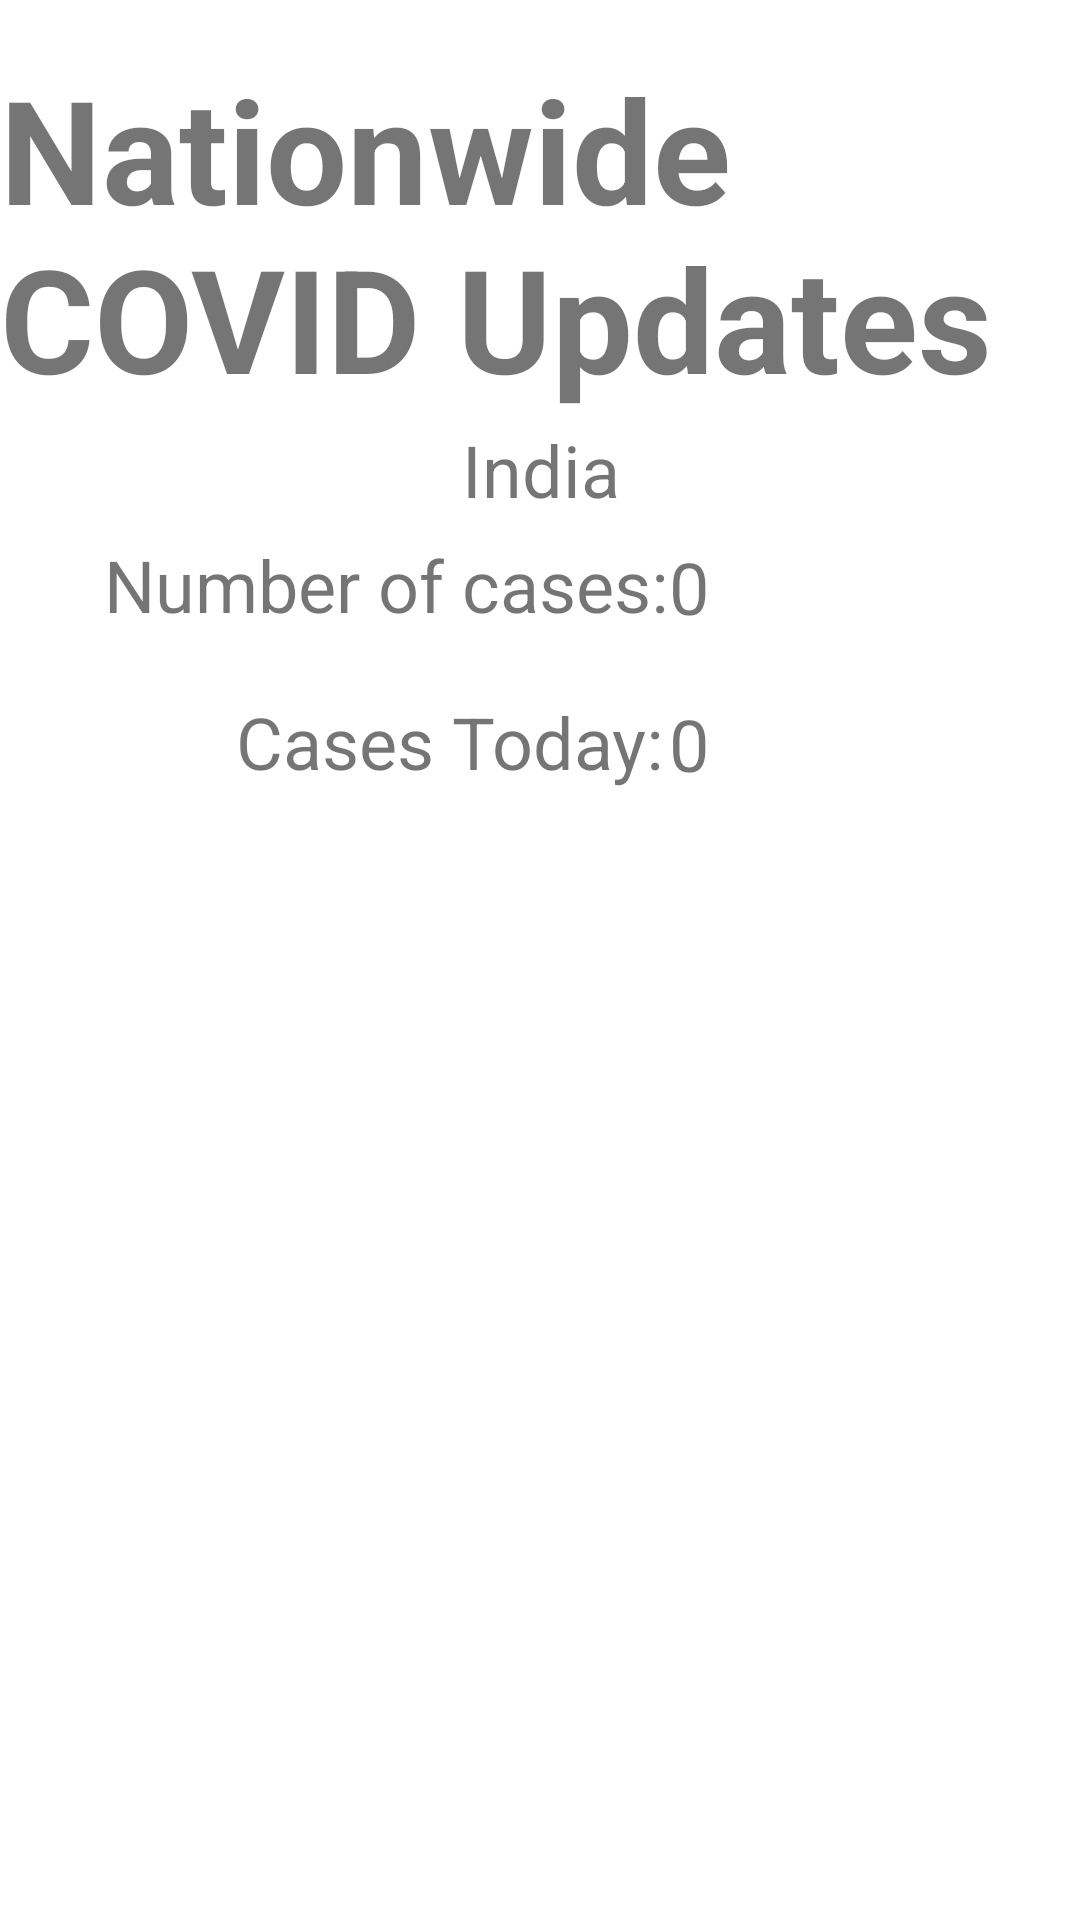

Here is an Android app screen rendered from its layout file. Give the layout XML and the strings, colors and styles it references.
<!-- AndroidManifest.xml: application theme Theme.COVIDHealthcare -->
<!-- res/layout/activity_covid_updates.xml -->
<?xml version="1.0" encoding="utf-8"?>
<androidx.constraintlayout.widget.ConstraintLayout xmlns:android="http://schemas.android.com/apk/res/android"
    xmlns:app="http://schemas.android.com/apk/res-auto"
    xmlns:tools="http://schemas.android.com/tools"
    android:layout_width="match_parent"
    android:layout_height="match_parent"
    tools:context=".CovidUpdates">

    <TextView
        android:id="@+id/covid_heading"
        android:layout_width="wrap_content"
        android:layout_height="wrap_content"
        android:text="@string/covid_updates"
        android:textSize="48sp"
        android:textStyle="bold"
        app:layout_constraintBottom_toTopOf="@+id/textView3"
        app:layout_constraintEnd_toEndOf="parent"
        app:layout_constraintStart_toStartOf="parent"
        app:layout_constraintTop_toTopOf="parent"
        app:layout_constraintVertical_bias="0.297" />

    <TextView
        android:id="@+id/textView8"
        android:layout_width="wrap_content"
        android:layout_height="wrap_content"
        android:text="India"
        android:textSize="24sp"
        app:layout_constraintBottom_toTopOf="@+id/textView3"
        app:layout_constraintEnd_toEndOf="parent"
        app:layout_constraintHorizontal_bias="0.501"
        app:layout_constraintStart_toStartOf="parent"
        app:layout_constraintTop_toBottomOf="@+id/covid_heading"
        app:layout_constraintVertical_bias="0.291" />

    <TextView
        android:id="@+id/textView3"
        android:layout_width="wrap_content"
        android:layout_height="wrap_content"
        android:layout_marginStart="32dp"
        android:layout_marginBottom="20dp"
        android:text="@string/number_of_cases"
        android:textSize="24sp"
        app:layout_constraintBottom_toTopOf="@+id/textView5"
        app:layout_constraintEnd_toStartOf="@+id/num_cases"
        app:layout_constraintHorizontal_bias="0.895"
        app:layout_constraintStart_toStartOf="parent"
        app:layout_constraintTop_toTopOf="parent"
        app:layout_constraintVertical_bias="1.0" />

    <TextView
        android:id="@+id/textView5"
        android:layout_width="wrap_content"
        android:layout_height="wrap_content"
        android:layout_marginStart="68dp"
        android:text="@string/cases_today"
        android:textSize="24sp"
        app:layout_constraintBottom_toBottomOf="parent"
        app:layout_constraintEnd_toStartOf="@+id/today_cases"
        app:layout_constraintHorizontal_bias="0.844"
        app:layout_constraintStart_toStartOf="parent"
        app:layout_constraintTop_toTopOf="parent"
        app:layout_constraintVertical_bias="0.38" />

    <TextView
        android:id="@+id/today_cases"
        android:layout_width="wrap_content"
        android:layout_height="wrap_content"
        android:text="0"
        android:textSize="24sp"
        app:layout_constraintBottom_toBottomOf="parent"
        app:layout_constraintEnd_toEndOf="parent"
        app:layout_constraintHorizontal_bias="0.643"
        app:layout_constraintStart_toStartOf="parent"
        app:layout_constraintTop_toTopOf="parent"
        app:layout_constraintVertical_bias="0.381" />

    <TextView
        android:id="@+id/num_cases"
        android:layout_width="wrap_content"
        android:layout_height="wrap_content"
        android:layout_marginBottom="20dp"
        android:text="0"
        android:textSize="24sp"
        app:layout_constraintBottom_toTopOf="@+id/today_cases"
        app:layout_constraintEnd_toEndOf="parent"
        app:layout_constraintHorizontal_bias="0.643"
        app:layout_constraintStart_toStartOf="parent"
        app:layout_constraintTop_toBottomOf="@+id/textView8"
        app:layout_constraintVertical_bias="1.0" />

</androidx.constraintlayout.widget.ConstraintLayout>
<!-- resources referenced by this layout -->
<resources>
  <string name="cases_today">Cases Today:</string>
  <string name="covid_updates">Nationwide COVID Updates</string>
  <string name="number_of_cases">Number of cases:</string>
  <style name="Theme.COVIDHealthcare" parent="Theme.MaterialComponents.DayNight.DarkActionBar">
          
          <item name="colorPrimary">@color/purple_500</item>
          <item name="colorPrimaryVariant">@color/purple_700</item>
          <item name="colorOnPrimary">@color/white</item>
          
          <item name="colorSecondary">@color/teal_200</item>
          <item name="colorSecondaryVariant">@color/teal_700</item>
          <item name="colorOnSecondary">@color/black</item>
          
          <item name="android:statusBarColor" tools:targetApi="l">?attr/colorPrimaryVariant</item>
          
      </style>
  <!-- not gathered from this repository: default colours our renderer supplied (Android Studio template values) -->
  <color name="purple_500">#FF6200EE</color>
  <color name="purple_700">#FF3700B3</color>
  <color name="teal_200">#FF03DAC5</color>
  <color name="teal_700">#FF018786</color>
  <color name="black">#FF000000</color>
  <color name="white">#FFFFFFFF</color>
</resources>
